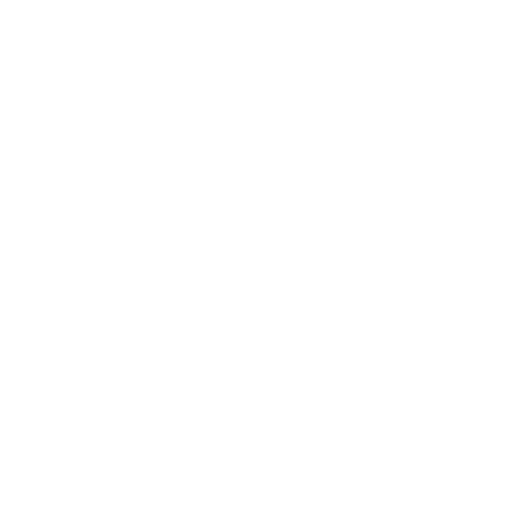
t = 0.00 s
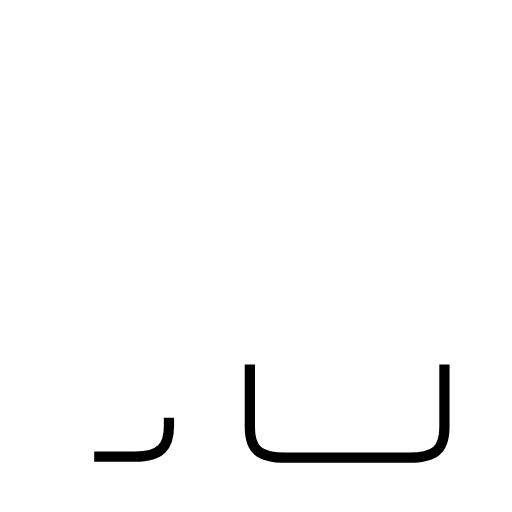
t = 1.35 s
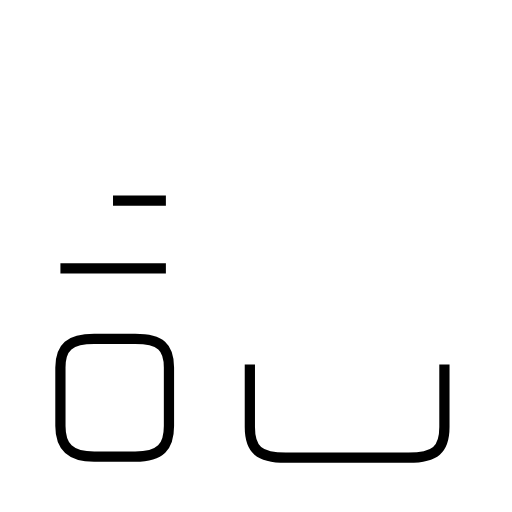
t = 2.71 s
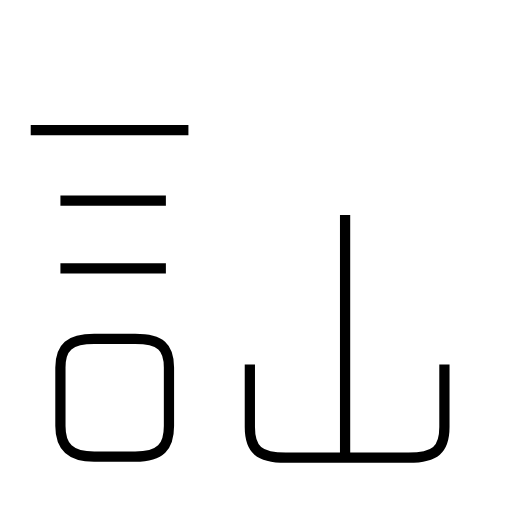
t = 4.04 s
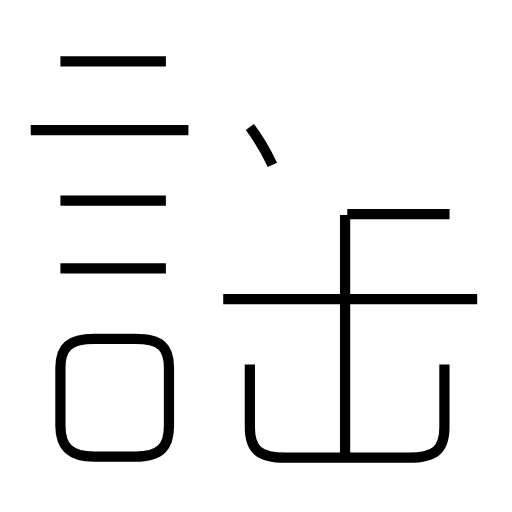
t = 5.52 s
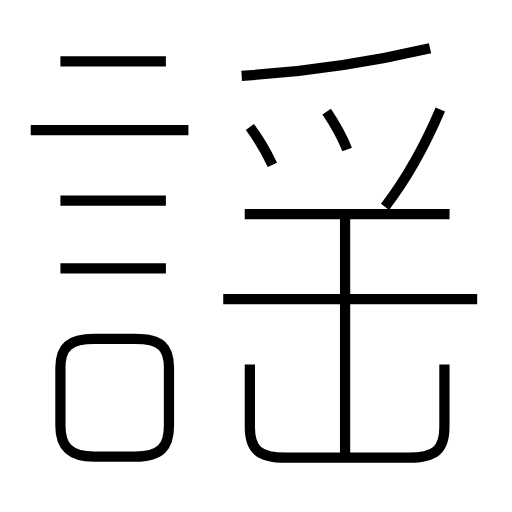
t = 6.83 s

The animated SVG that drew these frames (rendered in a browser with its animation timeline set to each time). Animation: 13 SMIL elements (animate=13); one cycle of 6.83 s.

<?xml version='1.0' encoding='utf-8'?>
<svg viewBox="0.0 -6.0 50.0 50.0" version="1.1" xmlns="http://www.w3.org/2000/svg"><rect x="-1000" y="-1000" width="2000" height="2000" stroke="white" fill="white" /><g style="fill:none;stroke:#000000;stroke-width:1"><path d="M 24.4 -8.4 L 24.4 -2.3 C 24.4 -0.1 25.3 0.7 27.9 0.7 L 39.9 0.7 C 42.5 0.7 43.4 -0.1 43.4 -2.3 L 43.4 -8.4 " transform="translate(0.0 38.0)" stroke-dasharray="34.989683023157276" stroke-dashoffset="34.989683023157276"><animate attributeName="stroke-dashoffset" from="34.989683023157276" to="0" dur="1.0496904906947182s" begin="0s" fill="freeze" /></path><path d="M 9.2 0.6 L 13.2 0.6 C 15.7 0.6 16.5 -0.4 16.5 -2.4 L 16.5 -8.1 C 16.5 -10.1 15.7 -10.9 13.2 -10.9 L 9.2 -10.9 C 6.8 -10.9 5.9 -10.1 5.9 -8.1 L 5.9 -2.4 C 5.9 -0.4 6.8 0.6 9.2 0.6 Z " transform="translate(0.0 38.0)" stroke-dasharray="39.84634420261456" stroke-dashoffset="39.84634420261456"><animate attributeName="stroke-dashoffset" from="39.84634420261456" to="0" dur="1.1953903260784366s" begin="1.0496904906947182s" fill="freeze" /></path><path d="M 16.2 -17.8 L 5.9 -17.8 " transform="translate(0.0 38.0)" stroke-dasharray="10.299999999999999" stroke-dashoffset="10.299999999999999"><animate attributeName="stroke-dashoffset" from="10.299999999999999" to="0" dur="0.30899999999999994s" begin="2.2450808167731546s" fill="freeze" /></path><path d="M 16.2 -24.4 L 5.9 -24.4 " transform="translate(0.0 38.0)" stroke-dasharray="10.299999999999999" stroke-dashoffset="10.299999999999999"><animate attributeName="stroke-dashoffset" from="10.299999999999999" to="0" dur="0.30899999999999994s" begin="2.554080816773155s" fill="freeze" /></path><path d="M 18.4 -31.3 L 3.0 -31.3 " transform="translate(0.0 38.0)" stroke-dasharray="15.399999999999999" stroke-dashoffset="15.399999999999999"><animate attributeName="stroke-dashoffset" from="15.399999999999999" to="0" dur="0.46199999999999997s" begin="2.863080816773155s" fill="freeze" /></path><path d="M 33.7 0.7 L 33.7 -23.0 " transform="translate(0.0 38.0)" stroke-dasharray="23.7" stroke-dashoffset="23.7"><animate attributeName="stroke-dashoffset" from="23.7" to="0" dur="0.711s" begin="3.3250808167731547s" fill="freeze" /></path><path d="M 46.6 -14.8 L 21.8 -14.8 " transform="translate(0.0 38.0)" stroke-dasharray="24.8" stroke-dashoffset="24.8"><animate attributeName="stroke-dashoffset" from="24.8" to="0" dur="0.744s" begin="4.036080816773155s" fill="freeze" /></path><path d="M 16.2 -38.0 L 5.9 -38.0 " transform="translate(0.0 38.0)" stroke-dasharray="10.299999999999999" stroke-dashoffset="10.299999999999999"><animate attributeName="stroke-dashoffset" from="10.299999999999999" to="0" dur="0.30899999999999994s" begin="4.780080816773155s" fill="freeze" /></path><path d="M 26.6 -27.9 C 25.9 -29.4 25.3 -30.4 24.4 -31.6 " transform="translate(0.0 38.0)" stroke-dasharray="4.31353672202915" stroke-dashoffset="4.31353672202915"><animate attributeName="stroke-dashoffset" from="4.31353672202915" to="0" dur="0.12940610166087452s" begin="5.089080816773155s" fill="freeze" /></path><path d="M 43.9 -23.1 L 23.9 -23.1 " transform="translate(0.0 38.0)" stroke-dasharray="20.0" stroke-dashoffset="20.0"><animate attributeName="stroke-dashoffset" from="20.0" to="0" dur="0.6s" begin="5.21848691843403s" fill="freeze" /></path><path d="M 33.9 -29.4 C 33.4 -30.7 32.7 -31.9 31.9 -33.1 " transform="translate(0.0 38.0)" stroke-dasharray="4.2146941824637745" stroke-dashoffset="4.2146941824637745"><animate attributeName="stroke-dashoffset" from="4.2146941824637745" to="0" dur="0.12644082547391322s" begin="5.818486918434029s" fill="freeze" /></path><path d="M 37.6 -23.8 C 39.9 -26.8 41.6 -30.0 43.0 -33.3 " transform="translate(0.0 38.0)" stroke-dasharray="10.95727067597406" stroke-dashoffset="10.95727067597406"><animate attributeName="stroke-dashoffset" from="10.95727067597406" to="0" dur="0.3287181202792218s" begin="5.944927743907942s" fill="freeze" /></path><path d="M 23.6 -36.6 C 30.1 -37.0 36.0 -37.9 42.0 -39.3" transform="translate(0.0 38.0)" stroke-dasharray="18.619602325539187" stroke-dashoffset="18.619602325539187"><animate attributeName="stroke-dashoffset" from="18.619602325539187" to="0" dur="0.5585880697661756s" begin="6.273645864187164s" fill="freeze" /></path></g></svg>
